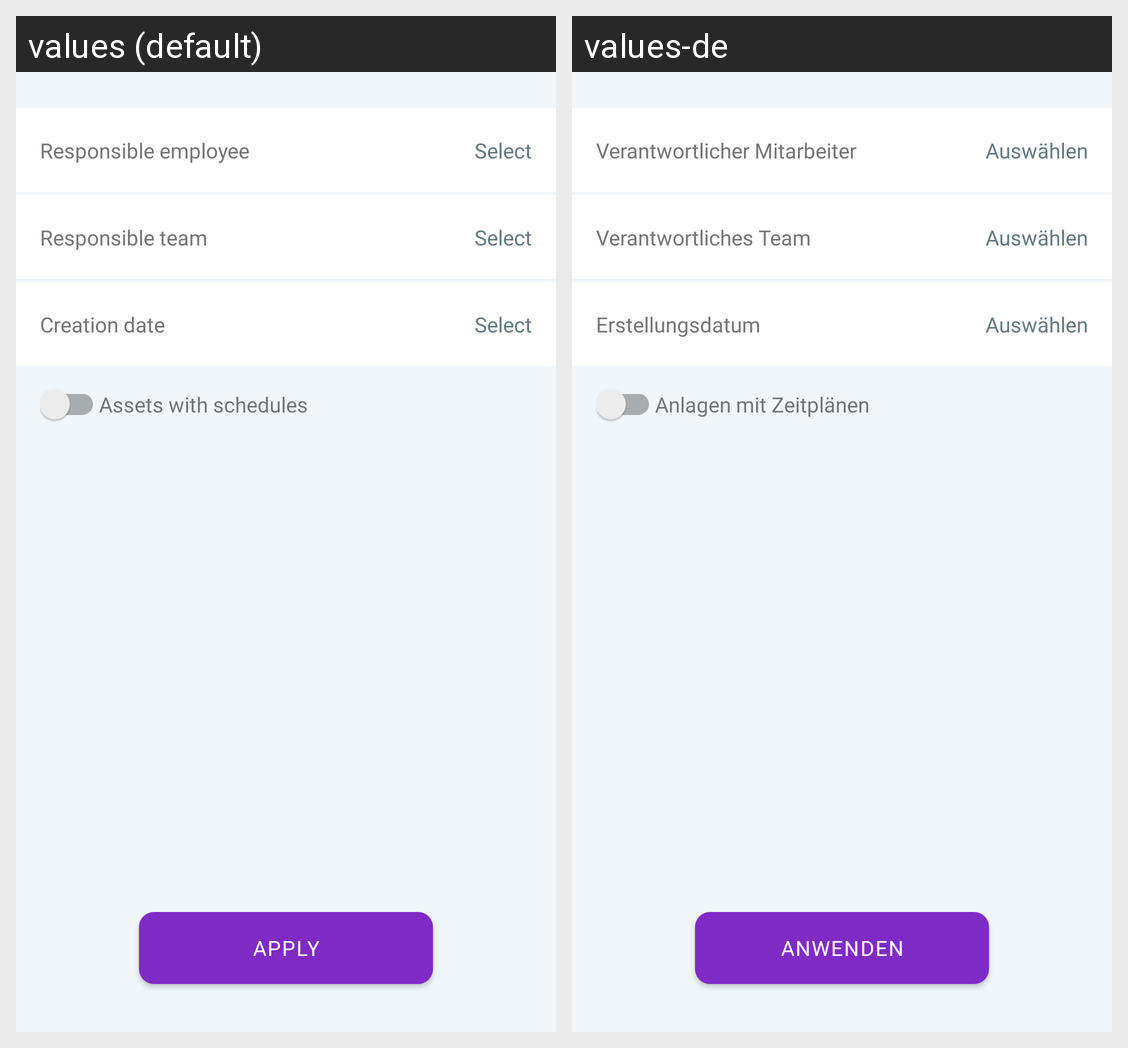

This grid shows one Android layout under two languages. Give, for every string resource on the screen, its name, the default text and each shown locale's text.
Android screen res/layout/activity_assets_filters.xml rendered under 2 locales, left to right: values (default), values-de. Device: Nexus 5 (rendered at 1080×1920; each locale shown at half size, 540×960, under a caption strip naming it); theme AppTheme.
Strings drawn on this screen, with the default value and each locale's value (text and hints the layout hard-codes, and strings that could not be matched under every locale, appear in the picture but are not listed):

resp_employee
  values: Responsible employee
  values-de: Verantwortlicher Mitarbeiter

select_small_case
  values: Select
  values-de: Auswählen

resp_team
  values: Responsible team
  values-de: Verantwortliches Team

creation_date
  values: Creation date
  values-de: Erstellungsdatum

assets_with_schedules
  values: Assets with schedules
  values-de: Anlagen mit Zeitplänen

apply_filters_uppercase
  values: APPLY
  values-de: ANWENDEN
